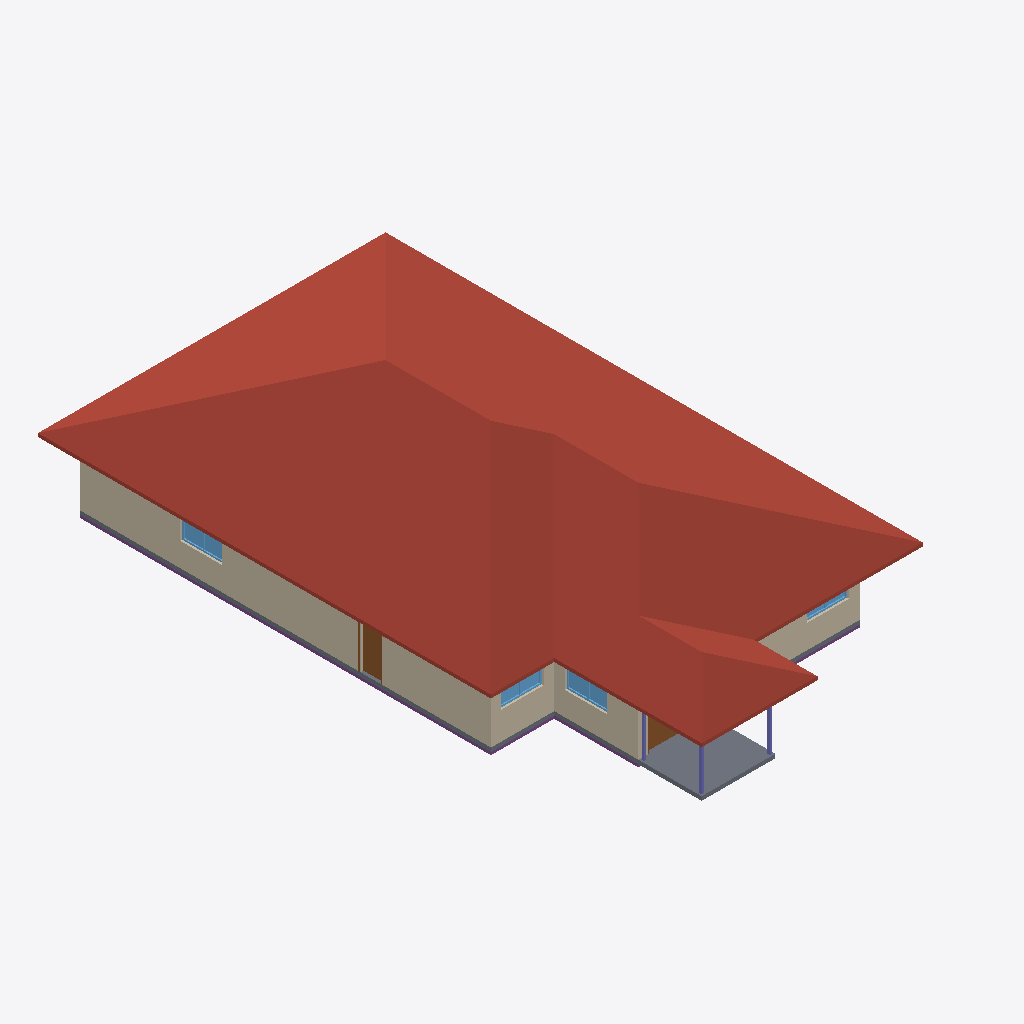
Isometric view of an IFC building model (IFC-SPF (STEP), schema IFC4, length unit metre), seen from the south-west, elements coloured by IFC class: 12 walls (beige), 4 windows (light blue), 3 columns (violet), 2 slabs (grey), 2 doors (brown), 1 roof (red-brown), 1 footing (purple).
Extent 13.2 m × 22.8 m × 5.2 m (x, y, z). Storeys (1): Level 1 at 0.25 m. Elements (99): 39 IfcWall, 32 IfcFurnishingElement, 11 IfcWindow, 9 IfcDoor, 4 IfcColumn, 2 IfcSlab, 1 IfcFooting, 1 IfcRoof.

HEADER;
FILE_DESCRIPTION(('ViewDefinition [CoordinationView]'),'2;1');
FILE_NAME('h1430447660-s1.ifc','2026-11-12T05:49:03',('',''),(''),'IfcOpenShell 0.8.0','IfcOpenShell 0.8.0','');
FILE_SCHEMA(('IFC4'));
ENDSEC;
DATA;
#23=IFCPROJECT('3h38GAxUD1p9dlYHVaTpkH',#5,'b1430447660',$,$,$,$,(#21),#19);
#24=IFCSITE('1YiDE2qxTAfPIP9B4DJ$KG',#5,'Site','',$,$,$,'Site',.COMPLEX.,(0,0,0),(0,0,0),0.0,$,$);
#25=IFCBUILDING('2dJdBZkg5FKgJrXiehhUMG',#5,'OSM 1430447660','',$,$,$,'OSM 1430447660',.COMPLEX.,$,$,$);
#26=IFCBUILDINGSTOREY('2hrd9byC9EsxWtcPHsB8DQ',#5,'Level 1','',$,$,$,'Level 1',.COMPLEX.,0.25);
#14470=IFCROOF('150rMutNHAv9zaVf8i7Ik9',#5,'Hip roof','',$,#395,#14469,$,.FLAT_ROOF.);
#1060=IFCWALL('3x6D80mcT0ZuNkOutOybXQ',#5,'Exterior wall L003','',$,#395,#1059,$,.MOVABLE.);
#896=IFCWALL('2qryRKWKXEDPENEHVwEUP6',#5,'Exterior wall L1','',$,#395,#895,$,.MOVABLE.);
#838=IFCSLAB('3Cy1pvRW16yA0CFCXOq1sg',#5,'Porch deck','',$,#395,#837,$,.FLOOR.);
#769=IFCSLAB('0$75s3FU525fCGBW6T20B6',#5,'Floor slab L1','',$,#395,#768,$,.FLOOR.);
#3519=IFCWALL('2395VTC4f0Sx4OrQvH6$cZ',#5,'Exterior wall L015','',$,#395,#3518,$,.MOVABLE.);
#1260=IFCWALL('2RZtIisbLDTQ5AK20M2Wv0',#5,'Exterior wall L005','',$,#395,#1259,$,.MOVABLE.);
#3354=IFCWALL('3gfap_v7r3QhHWSW4RJL$l',#5,'Exterior wall L014','',$,#395,#3353,$,.MOVABLE.);
#398=IFCFOOTING('1hBunUsFH7of8IC25iIzk3',#5,'Plinth','',$,#395,#397,$,.CAISSON_FOUNDATION.);
#998=IFCWALL('3xWnI2kULDYhIo2c5o3ZQ_',#5,'Exterior wall L002','',$,#395,#997,$,.MOVABLE.);
#1205=IFCWALL('1hzenfziv2teyqPgj2_xMi',#5,'Exterior wall L004','',$,#395,#1204,$,.MOVABLE.);
#967=IFCDOOR('3Lf3umnuvBz9xMGXC5sym7',#5,'Door','',$,#395,#966,$,1000.0,$,.DOOR.,.SINGLE_SWING_LEFT.,$);
#3297=IFCWALL('1qbZhHCULAswl2wBdH3UlW',#5,'Exterior wall L013','',$,#395,#3296,$,.MOVABLE.);
#1167=IFCWINDOW('342jIgKq13JAXe$_UKaXSl',#5,'Window','',$,#395,#1166,$,1000.0,$,.WINDOW.,.SINGLE_PANEL.,$);
#1367=IFCWINDOW('2pz3nJl9P75xq9UPw51wXE',#5,'Window001','',$,#395,#1366,$,1000.0,$,.WINDOW.,.SINGLE_PANEL.,$);
#3626=IFCWINDOW('3NYA9349j6sf48$0uacFxc',#5,'Window007','',$,#395,#3625,$,1000.0,$,.WINDOW.,.SINGLE_PANEL.,$);
#3235=IFCDOOR('2BX$wZ6br9fBZsP52zfO7Y',#5,'Door006','',$,#395,#3234,$,1000.0,$,.DOOR.,.SINGLE_SWING_LEFT.,$);
#3461=IFCWINDOW('286cMkqJT3ghs1J9eEz9vz',#5,'Window006','',$,#395,#3460,$,1000.0,$,.WINDOW.,.SINGLE_PANEL.,$);
#3080=IFCWALL('337jqQQ0r09hlQ4xV5Msdp',#5,'Exterior wall L011','',$,#395,#3079,$,.MOVABLE.);
#14040=IFCCOLUMN('1Njkri1wL0Pe7ZdxMoqozl',#5,'Porch post','',$,#395,#14039,$,.COLUMN.);
#14071=IFCCOLUMN('3s2RuNZLr4aAU4Wgjdw40g',#5,'Porch post001','',$,#395,#14070,$,.COLUMN.);
#14133=IFCCOLUMN('1URKrFgub2_wFGtF18ojpK',#5,'Porch post003','',$,#395,#14132,$,.COLUMN.);
#3688=IFCWALL('2gFsdlgpH9HORVKaFdty3c',#5,'Interior wall L013','',$,#395,#3687,$,.MOVABLE.);
#3739=IFCWALL('1A78YW_KH29xaXccIBXQDE',#5,'Interior wall L014','',$,#395,#3738,$,.MOVABLE.);
#2420=IFCWALL('1jD4nMin58leNdd7JwayXw',#5,'Exterior wall L007','',$,#395,#2419,$,.MOVABLE.);
ENDSEC;
